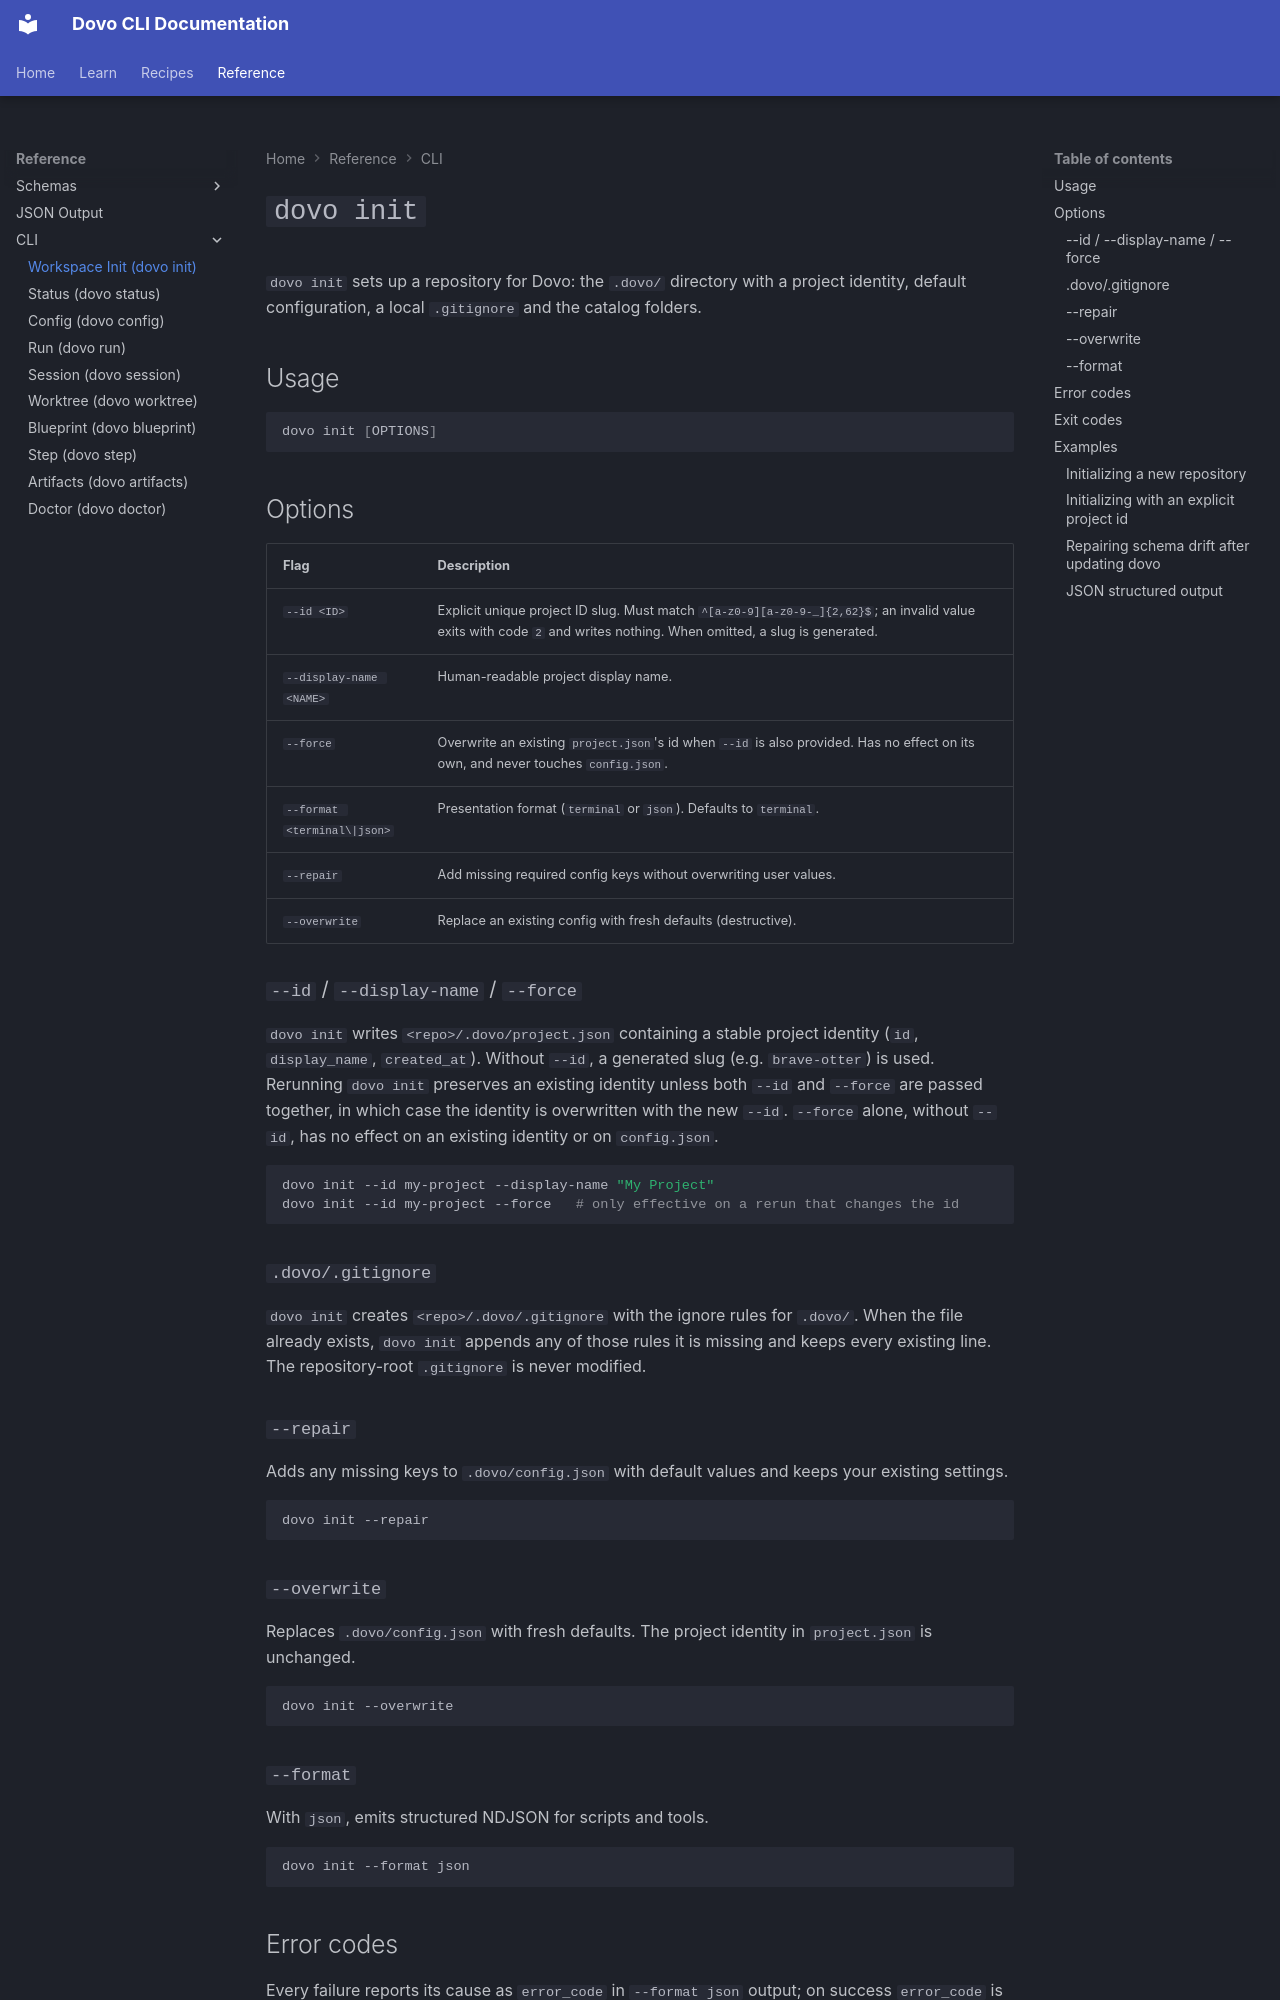

repository: devexhq/dovo · page: cli/init/index.html · generator: mkdocs

# `dovo init`

`dovo init` sets up a repository for Dovo: the `.dovo/` directory with a project identity, default configuration, a local `.gitignore` and the catalog folders.

## Usage

```bash
dovo init [OPTIONS]
```

## Options

| Flag | Description |
| --- | --- |
| `--id <ID>` | Explicit unique project ID slug. Must match `^[a-z0-9][a-z0-9-_]{2,62}$`; an invalid value exits with code `2` and writes nothing. When omitted, a slug is generated. |
| `--display-name <NAME>` | Human-readable project display name. |
| `--force` | Overwrite an existing `project.json`'s id when `--id` is also provided. Has no effect on its own, and never touches `config.json`. |
| `--format <terminal\|json>` | Presentation format (`terminal` or `json`). Defaults to `terminal`. |
| `--repair` | Add missing required config keys without overwriting user values. |
| `--overwrite` | Replace an existing config with fresh defaults (destructive). |

### `--id` / `--display-name` / `--force`

`dovo init` writes `<repo>/.dovo/project.json` containing a stable project identity (`id`, `display_name`, `created_at`). Without `--id`, a generated slug (e.g. `brave-otter`) is used. Rerunning `dovo init` preserves an existing identity unless both `--id` and `--force` are passed together, in which case the identity is overwritten with the new `--id`. `--force` alone, without `--id`, has no effect on an existing identity or on `config.json`.

```bash
dovo init --id my-project --display-name "My Project"
dovo init --id my-project --force   # only effective on a rerun that changes the id
```

### `.dovo/.gitignore`

`dovo init` creates `<repo>/.dovo/.gitignore` with the ignore rules for `.dovo/`. When the file already exists, `dovo init` appends any of those rules it is missing and keeps every existing line. The repository-root `.gitignore` is never modified.

### `--repair`

Adds any missing keys to `.dovo/config.json` with default values and keeps your existing settings.

```bash
dovo init --repair
```

### `--overwrite`

Replaces `.dovo/config.json` with fresh defaults. The project identity in `project.json` is unchanged.

```bash
dovo init --overwrite
```

### `--format`

With `json`, emits structured NDJSON for scripts and tools.

```bash
dovo init --format json
```
